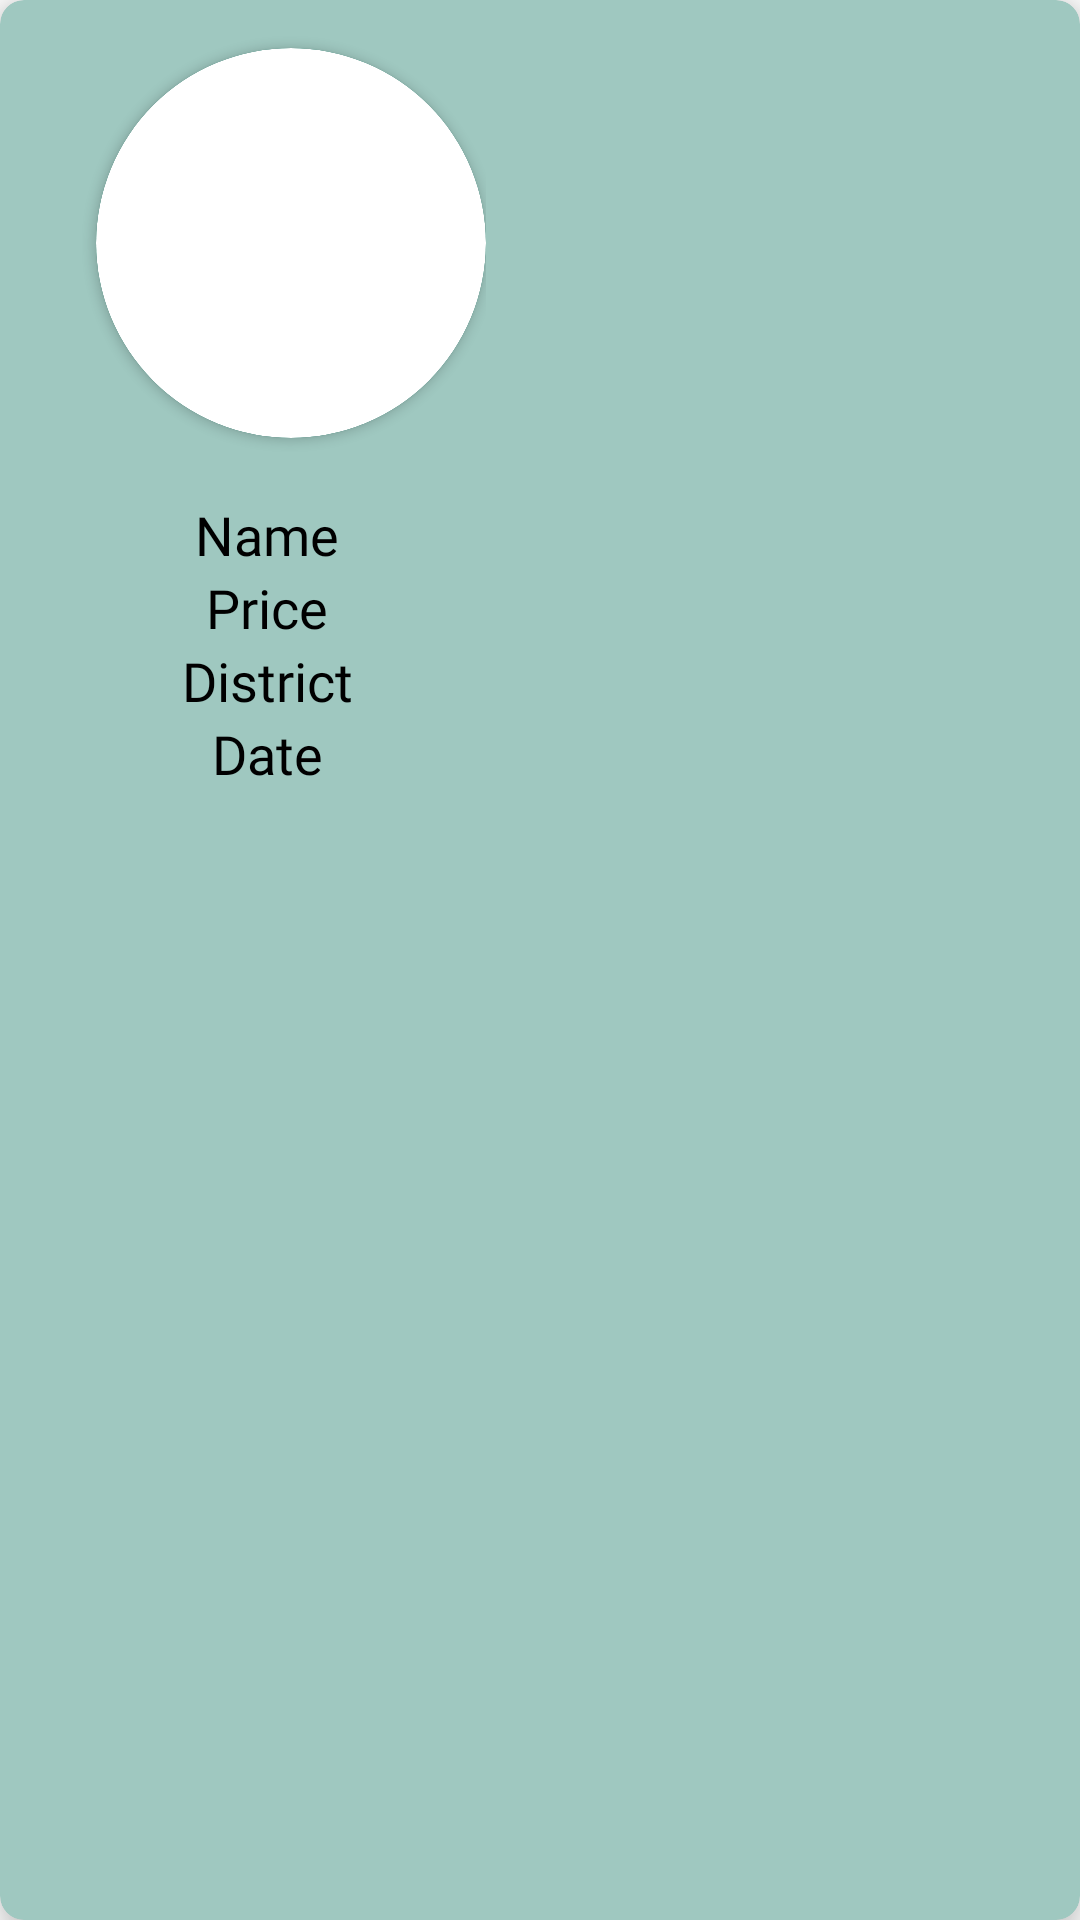

Here is an Android app screen rendered from its layout file. Give the layout XML and the strings, colors and styles it references.
<!-- AndroidManifest.xml: application theme Theme.RealtimedatabaseKotlin -->
<!-- res/layout/product_item.xml -->
<?xml version="1.0" encoding="utf-8"?>
<androidx.cardview.widget.CardView xmlns:android="http://schemas.android.com/apk/res/android"
    xmlns:app="http://schemas.android.com/apk/res-auto"
    android:layout_width="190dp"
    android:layout_height="280dp"
    android:layout_margin="16dp"
    android:backgroundTint="#9FC8C0"
    app:cardCornerRadius="8dp"
    app:cardElevation="8dp">

    <LinearLayout
        android:layout_width="wrap_content"
        android:layout_height="wrap_content"
        android:layout_marginVertical="6dp"
        android:layout_marginStart="16dp"
        android:gravity="center"
        android:orientation="vertical">

        <androidx.cardview.widget.CardView
            android:layout_gravity="left"
            android:layout_marginLeft="@dimen/my_dimen15"
            android:layout_marginTop="10dp"
            android:layout_width="130dp"
            android:layout_height="130dp"
            app:cardCornerRadius="250dp"
            app:cardBackgroundColor="#62B8A8">
            <androidx.cardview.widget.CardView
                android:layout_width="130dp"
                android:layout_height="130dp"
                app:cardCornerRadius="250dp"
                android:layout_gravity="center">
                <ImageView
                    android:id="@+id/image_product"
                    android:layout_width="130dp"
                    android:layout_height="130dp"
                    android:scaleType="centerCrop"/>

            </androidx.cardview.widget.CardView>

        </androidx.cardview.widget.CardView>










        <TextView
            android:layout_marginTop="20dp"
            android:id="@+id/name_product"
            android:layout_width="140dp"
            android:layout_height="wrap_content"
            android:layout_gravity="center"
            android:fontFamily="@font/acme"
            android:gravity="center"
            android:text="Name"
            android:textColor="@color/black"
            android:textSize="18dp" />

        <TextView
            android:id="@+id/name_Price"
            android:layout_width="140dp"
            android:layout_height="wrap_content"
            android:layout_gravity="center"
            android:fontFamily="@font/acme"
            android:gravity="center"
            android:text="Price"
            android:textColor="@color/black"
            android:textSize="18dp" />

        <TextView
            android:id="@+id/name_Address"
            android:layout_width="140dp"
            android:layout_height="wrap_content"
            android:layout_gravity="center"
            android:fontFamily="@font/acme"
            android:gravity="center"
            android:text="District"
            android:textColor="@color/black"
            android:textSize="18dp" />

        <TextView
            android:id="@+id/name_Date"
            android:layout_width="140dp"
            android:layout_height="wrap_content"
            android:layout_gravity="center"
            android:fontFamily="@font/acme"
            android:gravity="center"
            android:text="Date"
            android:textColor="@color/black"
            android:textSize="18dp" />


    </LinearLayout>

</androidx.cardview.widget.CardView>
<!-- resources referenced by this layout -->
<resources>
  <color name="black">#FF000000</color>
  <dimen name="my_dimen15">16dp</dimen>
  <!-- drawable ic_car: vector/xml drawable (drawable, 179333 chars, omitted) -->
  <style name="Theme.RealtimedatabaseKotlin" parent="Theme.MaterialComponents.DayNight.NoActionBar">
          
          <item name="colorPrimary">@color/purple_500</item>
          <item name="colorPrimaryVariant">@color/purple_700</item>
          <item name="colorOnPrimary">@color/white</item>
          
          <item name="colorSecondary">@color/teal_200</item>
          <item name="colorSecondaryVariant">@color/teal_700</item>
          <item name="colorOnSecondary">@color/black</item>
          
          
  
      </style>
  <color name="purple_500">#FF6200EE</color>
  <color name="purple_700">#FF3700B3</color>
  <color name="white">#FFFFFFFF</color>
  <color name="teal_200">#FF03DAC5</color>
  <color name="teal_700">#FF018786</color>
</resources>
